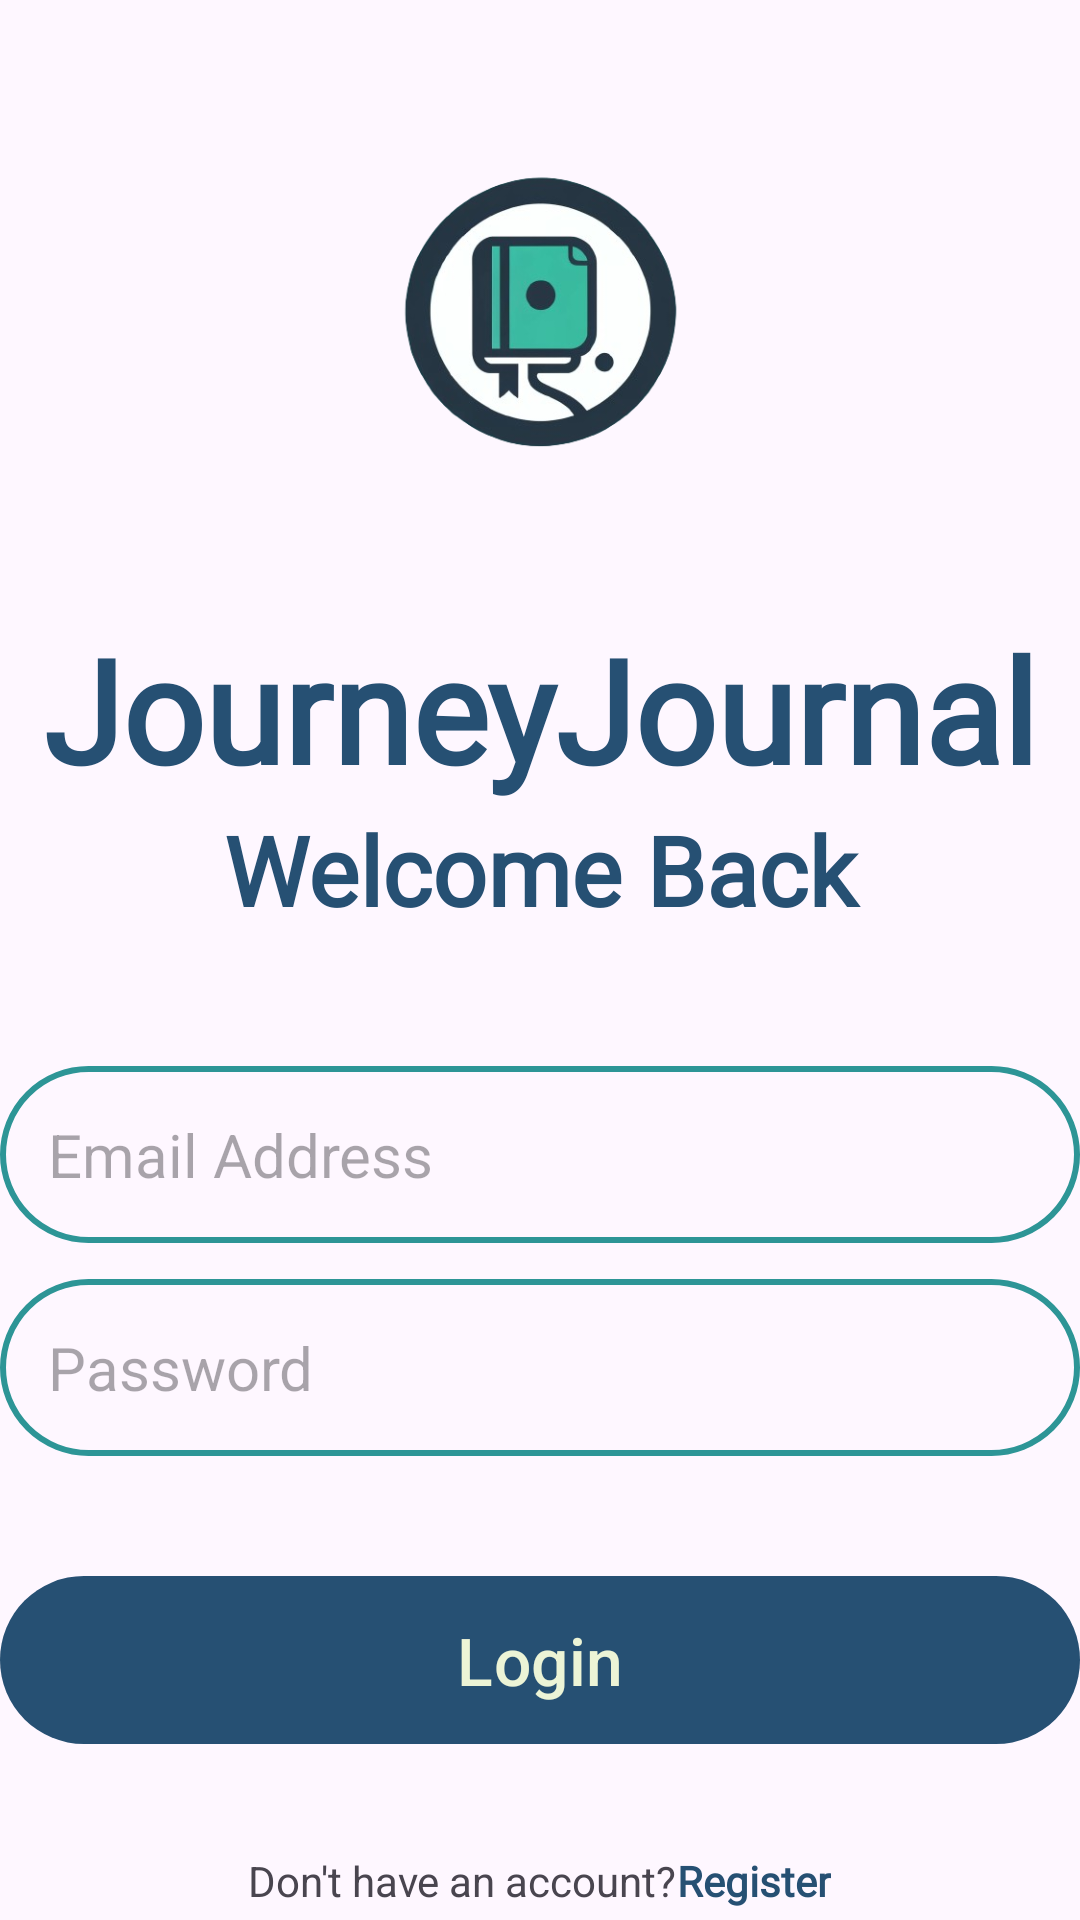

Produce the Android XML layout that renders to this screen, including the resource entries it uses.
<!-- AndroidManifest.xml: application theme Theme.JourneyJournal -->
<!-- res/layout/activity_login.xml -->
<?xml version="1.0" encoding="utf-8"?>
<RelativeLayout xmlns:android="http://schemas.android.com/apk/res/android"
    xmlns:app="http://schemas.android.com/apk/res-auto"
    xmlns:tools="http://schemas.android.com/tools"
    android:layout_width="match_parent"
    android:layout_height="match_parent"
    android:layout_marginVertical="16dp"
    android:layout_marginHorizontal="32dp"
    tools:context=".LoginActivity">

    
    <ImageView
        android:id="@+id/logo_icon"
        android:layout_width="160dp"
        android:layout_height="160dp"
        android:layout_centerHorizontal="true"
        android:layout_marginVertical="22dp"
        android:src="@drawable/logo" />

    
    <LinearLayout
        android:layout_width="match_parent"
        android:layout_height="wrap_content"
        android:layout_below="@id/logo_icon"
        android:id="@+id/intro_text"
        android:orientation="vertical">

        
        <TextView
            android:layout_width="match_parent"
            android:layout_height="wrap_content"
            android:fontFamily="@font/outfit_regular"
            android:text="@string/journeyjournal"
            android:textAlignment="center"
            android:textColor="@color/navy"
            android:textSize="48sp"
            android:textStyle="bold" />

        
        <TextView
            android:layout_width="match_parent"
            android:layout_height="wrap_content"
            android:fontFamily="@font/outfit_regular"
            android:text="@string/welcome_back"
            android:textAlignment="center"
            android:textColor="@color/navy"
            android:textSize="32sp"
            android:textStyle="bold" />

    </LinearLayout>

    
    <LinearLayout
        android:layout_width="match_parent"
        android:layout_height="wrap_content"
        android:id="@+id/form_layout"
        android:layout_below="@id/intro_text"
        android:layout_marginVertical="32dp"
        android:orientation="vertical">

        
        <EditText
            android:layout_width="match_parent"
            android:layout_height="wrap_content"
            android:id="@+id/email_edit_text"
            android:inputType="textEmailAddress"
            android:hint="@string/email_address"
            android:textSize="20sp"
            android:background="@drawable/rounded_corner"
            android:padding="16dp"
            android:layout_marginTop="12dp"
            />

        
        <EditText
            android:layout_width="match_parent"
            android:layout_height="wrap_content"
            android:id="@+id/password_edit_text"
            android:inputType="textPassword"
            android:hint="@string/password"
            android:textSize="20sp"
            android:background="@drawable/rounded_corner"
            android:padding="16dp"
            android:layout_marginTop="12dp"
            />

        
        <com.google.android.material.button.MaterialButton
            android:layout_width="match_parent"
            android:id="@+id/login_btn"
            android:layout_height="64dp"
            android:text="@string/login"
            android:layout_marginTop="36dp"
            android:textSize="22sp"
            android:textColor="@color/sage"
            />

        
        <ProgressBar
            android:layout_width="24dp"
            android:layout_height="64dp"
            android:id="@+id/progress_bar"
            android:layout_gravity="center"
            android:visibility="gone"
            android:layout_marginTop="12dp"/>

    </LinearLayout>

    
    <LinearLayout
        android:layout_width="match_parent"
        android:layout_height="wrap_content"
        android:layout_below="@id/form_layout"
        android:orientation="horizontal"
        android:gravity="center">

        
        <TextView
            android:layout_width="wrap_content"
            android:layout_height="wrap_content"
            android:text="@string/don_t_have_an_account"/>

        
        <TextView
            android:id="@+id/register_text_view_btn"
            android:layout_width="wrap_content"
            android:layout_height="wrap_content"
            android:fontFamily="@font/outfit_regular"
            android:text="@string/register"
            android:textColor="@color/navy"
            android:textStyle="bold" />

    </LinearLayout>

</RelativeLayout>
<!-- resources referenced by this layout -->
<resources>
  <color name="navy">#265073</color>
  <color name="sage">#ECF4D6</color>
  <!-- drawable logo: png bitmap (drawable, 80796 bytes) -->
  <!-- drawable rounded_corner (drawable) -->
  <?xml version="1.0" encoding="utf-8"?>
  
  <shape xmlns:android="http://schemas.android.com/apk/res/android"
      android:shape="rectangle">
      <corners android:radius="34dp"/>
      <stroke android:width="2dp" android:color="@color/dark_teal"/>
  
  </shape>
  <string name="don_t_have_an_account">Don\'t have an account?</string>
  <string name="email_address">Email Address</string>
  <string name="journeyjournal">JourneyJournal</string>
  <string name="login">Login</string>
  <string name="password">Password</string>
  <string name="register">Register</string>
  <string name="welcome_back">Welcome Back</string>
  <style name="Theme.JourneyJournal" parent="Base.Theme.JourneyJournal" />
  <color name="dark_teal">#2D9596</color>
  <style name="Base.Theme.JourneyJournal" parent="Theme.Material3.DayNight.NoActionBar">
          
          <item name="colorPrimary">@color/navy</item>
          <item name="colorPrimaryVariant">@color/dark_teal</item>
          <item name="colorOnPrimary">@color/white</item>
          <item name="colorSecondary">@color/teal</item>
          <item name="colorSecondaryVariant">@color/dark_teal</item>
          <item name="colorOnSecondary">@color/black</item>
          <item name="android:statusBarColor">@color/navy</item>
      </style>
  <color name="white">#FFFFFFFF</color>
  <color name="teal">#9AD0C2</color>
  <color name="black">#FF000000</color>
</resources>
